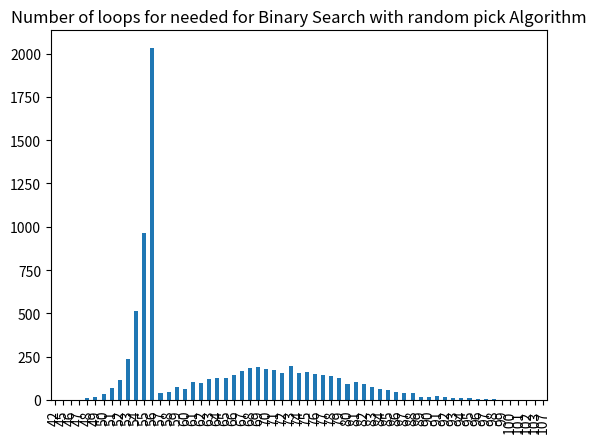

Reproduce this figure in Python.
#two different binary searches will be used and I will export csv files with data of how long it took
#testing out binary search versus binary search with random instead of always starting at the middle

from random import randint
import pandas as pd
import matplotlib.pyplot as plt

#variables used in both
overall_minimum = 0
overall_maximum = 2**52

#overall_maximum = round((2**50))  #-2
#overall_maximum = 9235361611000000     #-100000000000000
#       seems to keep changing
#     maximum that python allows:
#           2^53 = 9007199254740992
#           somewhere between 2^53 and 10^17-1 it stops working (less than 2^54)

#python doesn't support 2^54 integers or 17 digits - 1
#       actually it does support 2^54 but only 3 repeats
#       could this have something to do with 64 bit and only being able to use 2^55 leaving 9 bits for other things
#       could it be possible that it can't have a very high number of repeats for that same reason?
# that's also why you can't have a very high number of repeats without crashig either

#overall_maximum = 10000000000000000


print(overall_maximum)
#print(str(len(str(overall_maximum))) + " digits")
repeat = 4000

#total number of digits needed to be computed
#print(str(len(str(overall_maximum*repeat))) + " digits")
#up to 20 digits?

#total number of integer spaces, one set of the max -1 for the pandas series and then the max as it computes it
"""print((overall_maximum*repeat)-1)
print(str(len(str((overall_maximum*repeat)-1))) + " digits")
"""
# 17 digits starting with 3602
#working: 72057594037927935         ^52 with 4 repeats  17 digits
#not working: 90071992547409919
#   but if I go with a smaller number and repeat it more, I get to 19 digits with no problem

"""normal binary search to find what number the person guessed"""

#reseting the values for the new loop
bs_loops_list = []
for i in range (0, repeat):
    minimum = overall_minimum
    maximum = overall_maximum
    bs_num = randint(minimum, maximum)
    #print(bs_num)
    loop = 0
    guess = (maximum+minimum)/2
    while guess != bs_num:
        #print(guess)
        if guess == bs_num:
            #print("broke")
            break
        elif guess > bs_num:
            maximum = guess
        elif guess < bs_num:
            minimum = guess
        loop += 1
        guess = round((maximum+minimum)/2, 0)
    #print(loop)
    bs_loops_list.append(loop)

#print(loops_list)
bs_loops_series = pd.Series(data = bs_loops_list)
#print(bs_loops_series)
print("Average for Binary Search: ")
print(sum(bs_loops_list)/len(bs_loops_list))
# ~2 seconds each for 10000 or 100000 from 0-10

#binary search is the most efficient

"""binary search with random guessing and then it picks above and below"""
minimum = overall_minimum
maximum = overall_maximum
#reseting the values for the new loop
#print(bs_rd_num)

#print()

bs_rd_loops_list = []
for i in range (0, repeat):
    minimum = overall_minimum
    maximum = overall_maximum
    bs_rd_num = randint(minimum, maximum)
    #print(bs_num)
    loop = 0
    guess = randint(minimum, maximum)
    while guess != bs_num:
        #print(guess)
        if guess == bs_num:
            #print("broke")
            break
        elif guess > bs_num:
            maximum = guess
        elif guess < bs_num:
            minimum = guess
        loop += 1
        guess = randint(minimum, maximum)
    #print(loop)
    bs_rd_loops_list.append(loop)

#print(loops_list)
bs_rd_loops_series = pd.Series(data = bs_rd_loops_list)
#print(bs_rd_loops_series)
print("Average for Random + Binary Search: ")
print(sum(bs_rd_loops_list)/len(bs_rd_loops_list))

"""Random Guess and taking out numbers already guessed"""
minimum = overall_minimum
maximum = overall_maximum
#reseting the values for the new loop

rd_num = randint(minimum, maximum)
#print(rd_num)


#binary search
#bs_loops_series.plot.bar()
#plt.bar(len(bs_loops_series), bs_loops_series)
#plt.bar(, bs_loops_list)
bs_loops_series.groupby([bs_loops_series]).count().plot.bar()
plt.title("Number of loops needed for Binary Search Algorithm")
plt.show()

#binary search random 
#bs_rd_loops_series.plot()
#plt.bar(len(bs_rd_loops_series), bs_rd_loops_series)
bs_rd_loops_series.groupby([bs_rd_loops_series]).count().plot.bar()
plt.title("Number of loops for needed for Binary Search with random pick Algorithm")
plt.show()




















"""
for x in range (9015300000000000, 10000000000000000):
    #           this code keeps changing the output I don't know what it varies on though
    overall_maximum = x
    print(overall_maximum)
    #print(str(len(str(overall_maximum))) + " digits")
    repeat = 10

    #normal binary search to find what number the person guessed

    #reseting the values for the new loop
    bs_loops_list = []
    for i in range (0, repeat):
        minimum = overall_minimum
        maximum = overall_maximum
        bs_num = randint(minimum, maximum)
        #print(bs_num)
        loop = 0
        guess = (maximum+minimum)/2
        while guess != bs_num:
            #print(guess)
            if guess == bs_num:
                #print("broke")
                break
            elif guess > bs_num:
                maximum = guess
            elif guess < bs_num:
                minimum = guess
            loop += 1
            guess = round((maximum+minimum)/2, 0)
        #print(loop)
        bs_loops_list.append(loop)

    #print(loops_list)
    #print("good")
    bs_loops_series = pd.Series(data = bs_loops_list)
    #print(bs_loops_series)
    #print("Average for Binary Search: ")
    #print(sum(bs_loops_list)/len(bs_loops_list))
    # ~2 seconds each for 10000 or 100000 from 0-10

    #binary search is the most efficient

    #binary search with random guessing and then it picks above and below

    minimum = overall_minimum
    maximum = overall_maximum
    #reseting the values for the new loop
    #print(bs_rd_num)

    #print()

    bs_rd_loops_list = []
    for i in range (0, repeat):
        minimum = overall_minimum
        maximum = overall_maximum
        bs_rd_num = randint(minimum, maximum)
        #print(bs_num)
        loop = 0
        guess = randint(minimum, maximum)
        while guess != bs_num:
            #print(guess)
            if guess == bs_num:
                #print("broke")
                break
            elif guess > bs_num:
                maximum = guess
            elif guess < bs_num:
                minimum = guess
            loop += 1
            guess = randint(minimum, maximum)
        #print(loop)
        bs_rd_loops_list.append(loop)

    #print(loops_list)
    bs_rd_loops_series = pd.Series(data = bs_rd_loops_list)
    #print(bs_rd_loops_series)
    #print("Average for Random + Binary Search: ")
    #print(sum(bs_rd_loops_list)/len(bs_rd_loops_list))
"""#"""
